Photos from the image-classification dataset "dataset" in the GitHub repository votero2/Object_Detection. Its 6 classes are: bottle, cup, desodorant, flash drive, keys, pen.

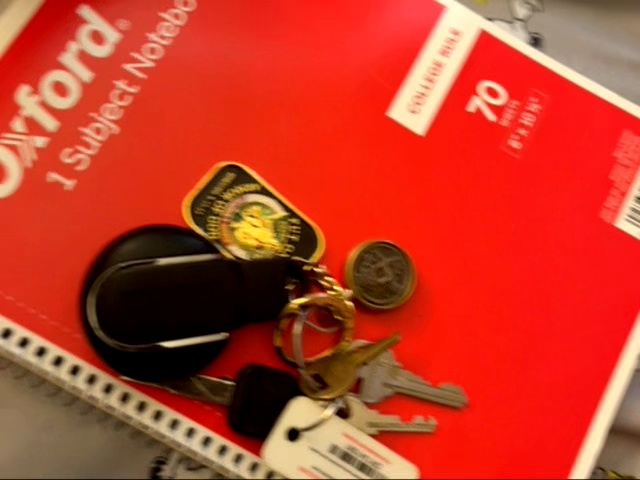
Label: keys

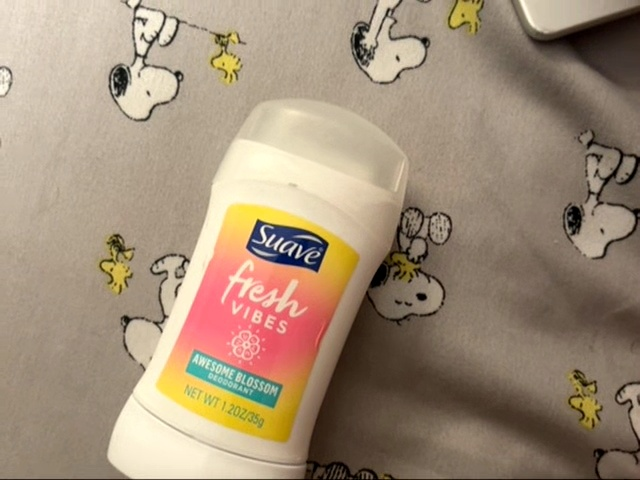
Label: desodorant

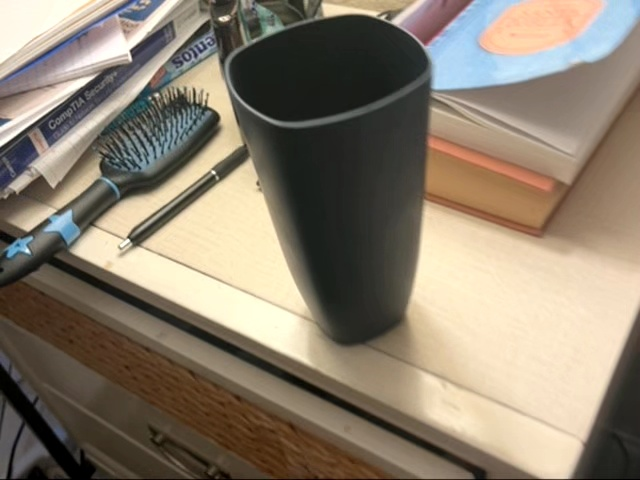
Label: cup

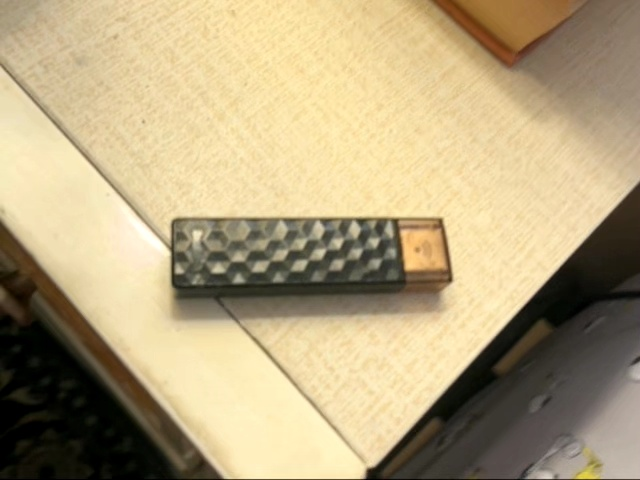
Label: flash drive

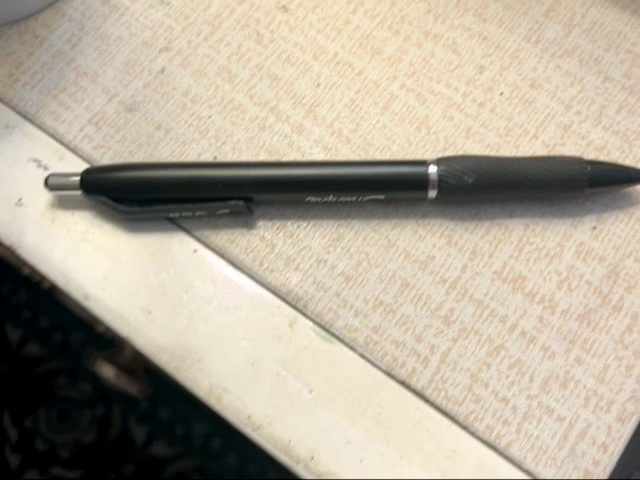
Label: pen

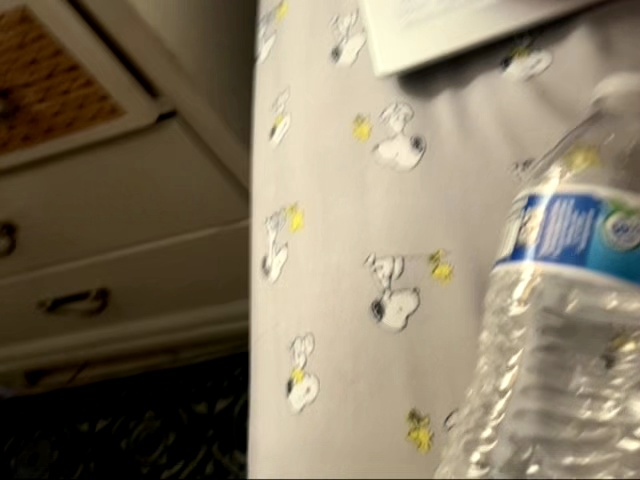
Label: bottle
